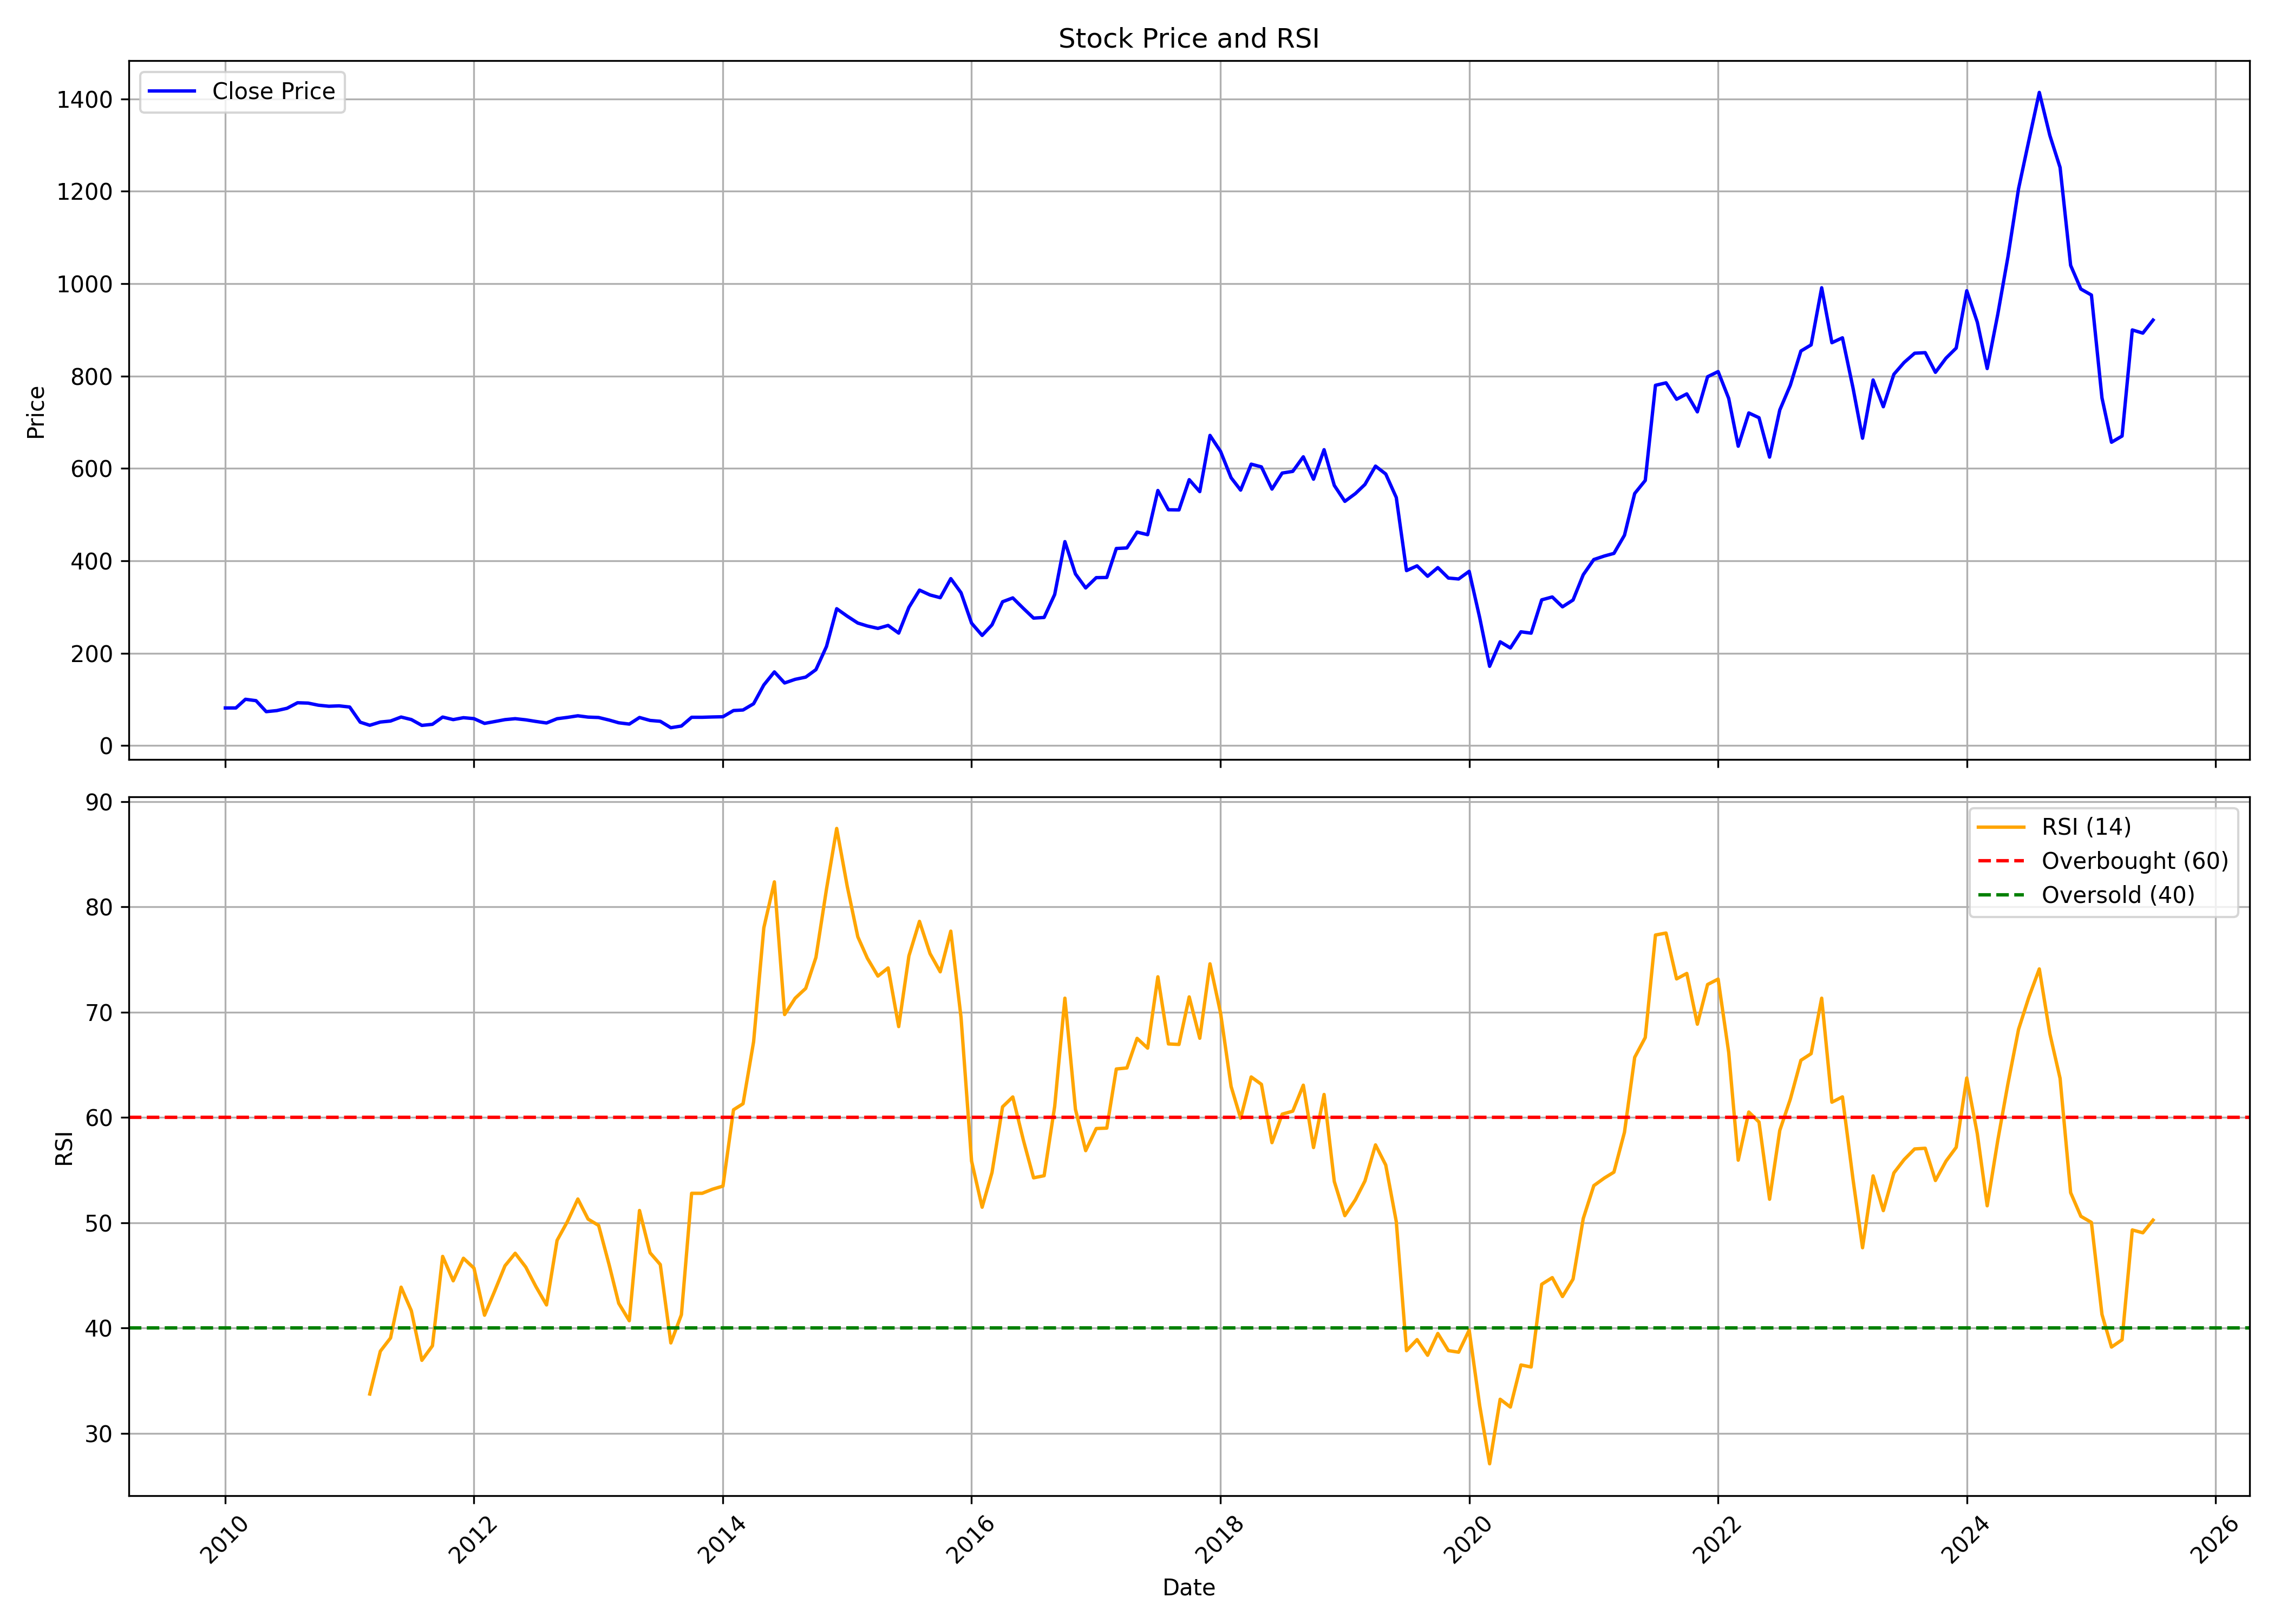

The table this chart was drawn from, first rows:
, date, symbol, open, high, low, close, volume, rsi
0, 2010-01-01, ALICON, 68.86, 86.14, 62.98, 81.38, 20052, 
1, 2010-02-01, ALICON, 85.14, 90.89, 76.79, 81.38, 10461, 
2, 2010-03-01, ALICON, 81.38, 103.5, 78.04, 100.2, 25126, 
3, 2010-04-01, ALICON, 105, 125.3, 71.2, 97.15, 1070752, 
4, 2010-05-01, ALICON, 97.32, 97.4, 67.86, 73.37, 87530, 
5, 2010-06-01, ALICON, 70.28, 80.88, 69.28, 75.66, 34311, 
6, 2010-07-01, ALICON, 75.54, 86.8, 69.53, 80.63, 53751, 
7, 2010-08-01, ALICON, 80.54, 111.8, 78.21, 92.65, 97959, 
8, 2010-09-01, ALICON, 89.35, 107.5, 88.89, 91.9, 41653, 
9, 2010-10-01, ALICON, 97.67, 101.9, 86.34, 87.35, 69758, 
10, 2010-11-01, ALICON, 87.52, 96.87, 79.6, 85.07, 28580, 
11, 2010-12-01, ALICON, 85.07, 89.28, 77.53, 85.92, 5479, 
12, 2011-01-01, ALICON, 86.76, 86.76, 72.02, 83.39, 13413, 
13, 2011-02-01, ALICON, 83.39, 83.39, 50.33, 50.54, 1667, 
14, 2011-03-01, ALICON, 50.54, 50.54, 43.88, 43.88, 2263, 33.74
15, 2011-04-01, ALICON, 43.88, 50.88, 42.87, 50.88, 94441, 37.8
16, 2011-05-01, ALICON, 53.44, 54.29, 47.3, 53.07, 1118, 39.06
17, 2011-06-01, ALICON, 53.07, 61.74, 50.41, 61.7, 8185, 43.89
18, 2011-07-01, ALICON, 61.7, 61.7, 56.27, 56.27, 540, 41.65
19, 2011-08-01, ALICON, 59.09, 59.09, 39.5, 43.63, 1756, 36.94
20, 2011-09-01, ALICON, 43.63, 53.32, 43.63, 45.95, 4386, 38.32
21, 2011-10-01, ALICON, 46.72, 64.19, 44.96, 61.66, 2175, 46.81
22, 2011-11-01, ALICON, 61.66, 69.24, 55.67, 56.14, 9984, 44.49
23, 2011-12-01, ALICON, 53.36, 60.29, 50.96, 60.29, 1494, 46.63
24, 2012-01-01, ALICON, 60.29, 63.29, 51.73, 58.24, 31148, 45.69
25, 2012-02-01, ALICON, 59.78, 59.78, 46.46, 47.96, 64855, 41.22
26, 2012-03-01, ALICON, 47.96, 61.02, 47.96, 51.82, 25356, 43.46
27, 2012-04-01, ALICON, 51.47, 59.95, 45.56, 56.1, 18205, 45.92
28, 2012-05-01, ALICON, 65.95, 65.95, 49.12, 58.15, 20028, 47.11
29, 2012-06-01, ALICON, 59.95, 61.66, 47.96, 55.67, 234334, 45.8
30, 2012-07-01, ALICON, 58.24, 58.24, 50.53, 52.16, 183685, 43.93
31, 2012-08-01, ALICON, 52.67, 53.87, 48.39, 48.86, 27074, 42.2
32, 2012-09-01, ALICON, 50.06, 59.57, 46.59, 58.07, 78828, 48.33
33, 2012-10-01, ALICON, 60.48, 73.19, 57.02, 60.92, 506138, 50.1
34, 2012-11-01, ALICON, 63.02, 70.16, 60.61, 64.42, 88001, 52.26
35, 2012-12-01, ALICON, 62.76, 68.76, 50.4, 61.57, 56849, 50.35
36, 2013-01-01, ALICON, 62.23, 70.08, 58.86, 60.7, 58923, 49.75
37, 2013-02-01, ALICON, 63.11, 65.78, 54.34, 55.13, 11700, 45.99
38, 2013-03-01, ALICON, 55.22, 58.29, 44.79, 49.26, 37498, 42.35
39, 2013-04-01, ALICON, 49.26, 51.71, 44.53, 46.45, 8195, 40.7
40, 2013-05-01, ALICON, 46.45, 61.27, 46.45, 60.74, 14101, 51.17
41, 2013-06-01, ALICON, 60.74, 60.74, 46.54, 54.34, 481, 47.15
42, 2013-07-01, ALICON, 45.58, 52.5, 45.58, 52.5, 2132, 46.03
43, 2013-08-01, ALICON, 45.58, 45.58, 35.1, 38.61, 1021, 38.59
44, 2013-09-01, ALICON, 38.61, 44.31, 38.61, 42.25, 5354, 41.27
45, 2013-10-01, ALICON, 44.01, 61.17, 44.01, 61.17, 13041, 52.8
46, 2013-11-01, ALICON, 62.09, 62.09, 53.05, 61.17, 1977, 52.8
47, 2013-12-01, ALICON, 61.17, 62.45, 50.22, 61.86, 7312, 53.19
48, 2014-01-01, ALICON, 61.86, 71.22, 51.49, 62.36, 65214, 53.49
49, 2014-02-01, ALICON, 62.36, 80.3, 62.36, 75.78, 152453, 60.73
50, 2014-03-01, ALICON, 75.32, 81.26, 66.6, 76.97, 143597, 61.31
51, 2014-04-01, ALICON, 76.97, 106.8, 67.29, 90.48, 253649, 67.19
52, 2014-05-01, ALICON, 90.48, 161.6, 90.48, 131.1, 530051, 78.01
53, 2014-06-01, ALICON, 132.4, 165.3, 124.3, 159.4, 339631, 82.37
54, 2014-07-01, ALICON, 162, 182.5, 132.4, 135.5, 542950, 69.78
55, 2014-08-01, ALICON, 137, 177.5, 118.7, 143.3, 831123, 71.33
56, 2014-09-01, ALICON, 144.9, 167.9, 133.4, 148.1, 450570, 72.26
57, 2014-10-01, ALICON, 150.2, 166.8, 138.5, 164.3, 179527, 75.2
58, 2014-11-01, ALICON, 177.9, 225.2, 162.2, 214.5, 913066, 81.69
59, 2014-12-01, ALICON, 216.5, 315.1, 208.5, 296.3, 1375917, 87.45
... 127 more rows
